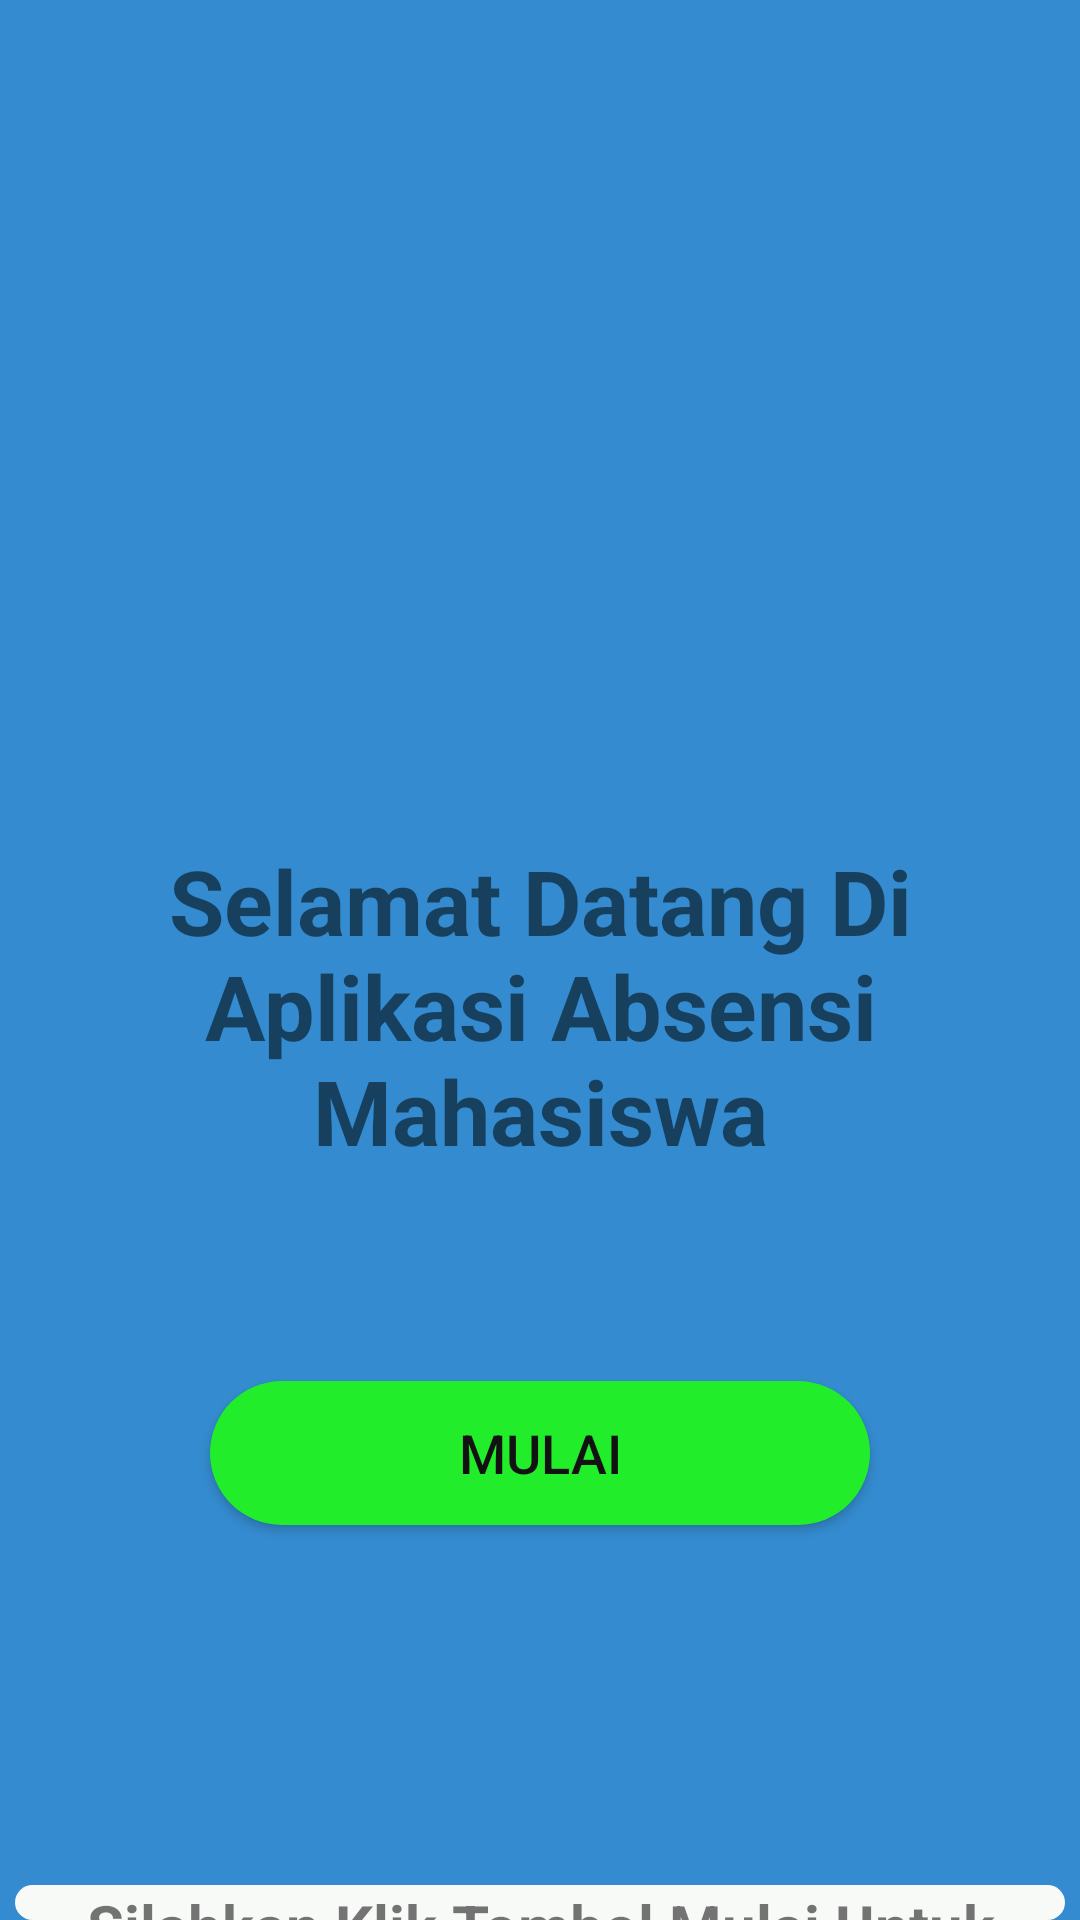

Layout XML and referenced resources for this Android screen:
<!-- AndroidManifest.xml: application theme Theme.Mobile_data_app -->
<!-- res/layout/activity_main.xml -->
<?xml version="1.0" encoding="utf-8"?>
<androidx.appcompat.widget.LinearLayoutCompat xmlns:android="http://schemas.android.com/apk/res/android"
    xmlns:app="http://schemas.android.com/apk/res-auto"
    xmlns:tools="http://schemas.android.com/tools"
    android:layout_width="match_parent"
    android:layout_height="match_parent"
    tools:context=".MainActivity">

    <androidx.appcompat.widget.LinearLayoutCompat
        android:layout_width="match_parent"
        android:layout_height="match_parent"
        android:orientation="vertical"
        android:background="@drawable/tema">

        <androidx.appcompat.widget.AppCompatImageView
            android:layout_width="match_parent"
            android:layout_height="200dp"
            android:layout_marginTop="30dp"
            android:src="@drawable/backgroundmenu"/>


        <androidx.appcompat.widget.AppCompatTextView
            android:layout_width="match_parent"
            android:layout_height="wrap_content"
            android:gravity="center"
            android:text="Selamat Datang Di Aplikasi Absensi Mahasiswa"
            android:layout_marginTop="50dp"
            android:textSize="30sp"
            android:textStyle="bold" />


        <androidx.appcompat.widget.AppCompatButton
            android:id="@+id/bt_mulai"
            android:layout_width="match_parent"
            android:layout_height="wrap_content"
            android:layout_margin="70dp"
            android:text="Mulai"
            android:textSize="18sp"
            android:background="@drawable/backgroundcolor"
            android:textColor="#111211"/>

        <androidx.appcompat.widget.AppCompatTextView
            android:layout_width="match_parent"
            android:layout_height="wrap_content"
            android:gravity="center"
            android:layout_marginLeft="5dp"
            android:layout_marginRight="5dp"
            android:text="Silahkan Klik Tombol Mulai Untuk Masuk Menu aplikasi !"
            android:layout_marginTop="50dp"
            android:textSize="20sp"
            android:textStyle="bold"
            android:background="@drawable/backgroundtema"/>

    </androidx.appcompat.widget.LinearLayoutCompat>


</androidx.appcompat.widget.LinearLayoutCompat>
<!-- resources referenced by this layout -->
<resources>
  <!-- drawable backgroundcolor (drawable) -->
  <?xml version="1.0" encoding="utf-8"?>
  <shape xmlns:android="http://schemas.android.com/apk/res/android">
      android:shape="rectangle">
      <solid android:color="#22ED2A"/>
      <corners
          android:topLeftRadius="30dp"
          android:topRightRadius="30dp"
          android:bottomRightRadius="30dp"
          android:bottomLeftRadius="30dp"/>
  </shape>
  <!-- drawable backgroundtema (drawable) -->
  <?xml version="1.0" encoding="utf-8"?>
  <shape xmlns:android="http://schemas.android.com/apk/res/android">
      android:shape="rectangle">
      <solid android:color="#F8FAF8"/>
      <corners
          android:topLeftRadius="30dp"
          android:topRightRadius="30dp"
          android:bottomRightRadius="30dp"
          android:bottomLeftRadius="30dp"/>
  </shape>
  <!-- drawable tema (drawable) -->
  <?xml version="1.0" encoding="utf-8"?>
  <shape xmlns:android="http://schemas.android.com/apk/res/android">
      android:shape="rectangle">
      <solid android:color="#348BCF"/>
  
  
  </shape>
  <style name="Theme.Mobile_data_app" parent="Theme.MaterialComponents.DayNight.NoActionBar">
          
          <item name="colorPrimary">@color/teal_700</item>
          <item name="colorPrimaryVariant">#3F51B5</item>
          <item name="colorOnPrimary">@color/white</item>
          
          <item name="colorSecondary">@color/teal_200</item>
          <item name="colorSecondaryVariant">@color/teal_700</item>
          <item name="colorOnSecondary">@color/black</item>
          
          <item name="android:statusBarColor" tools:targetApi="l">?attr/colorPrimaryVariant</item>
          
      </style>
  <color name="teal_700">#FF018786</color>
  <color name="white">#FFFFFFFF</color>
      // warna Tambahan
  <color name="teal_200">#FF03DAC5</color>
  <color name="black">#FF000000</color>
</resources>
